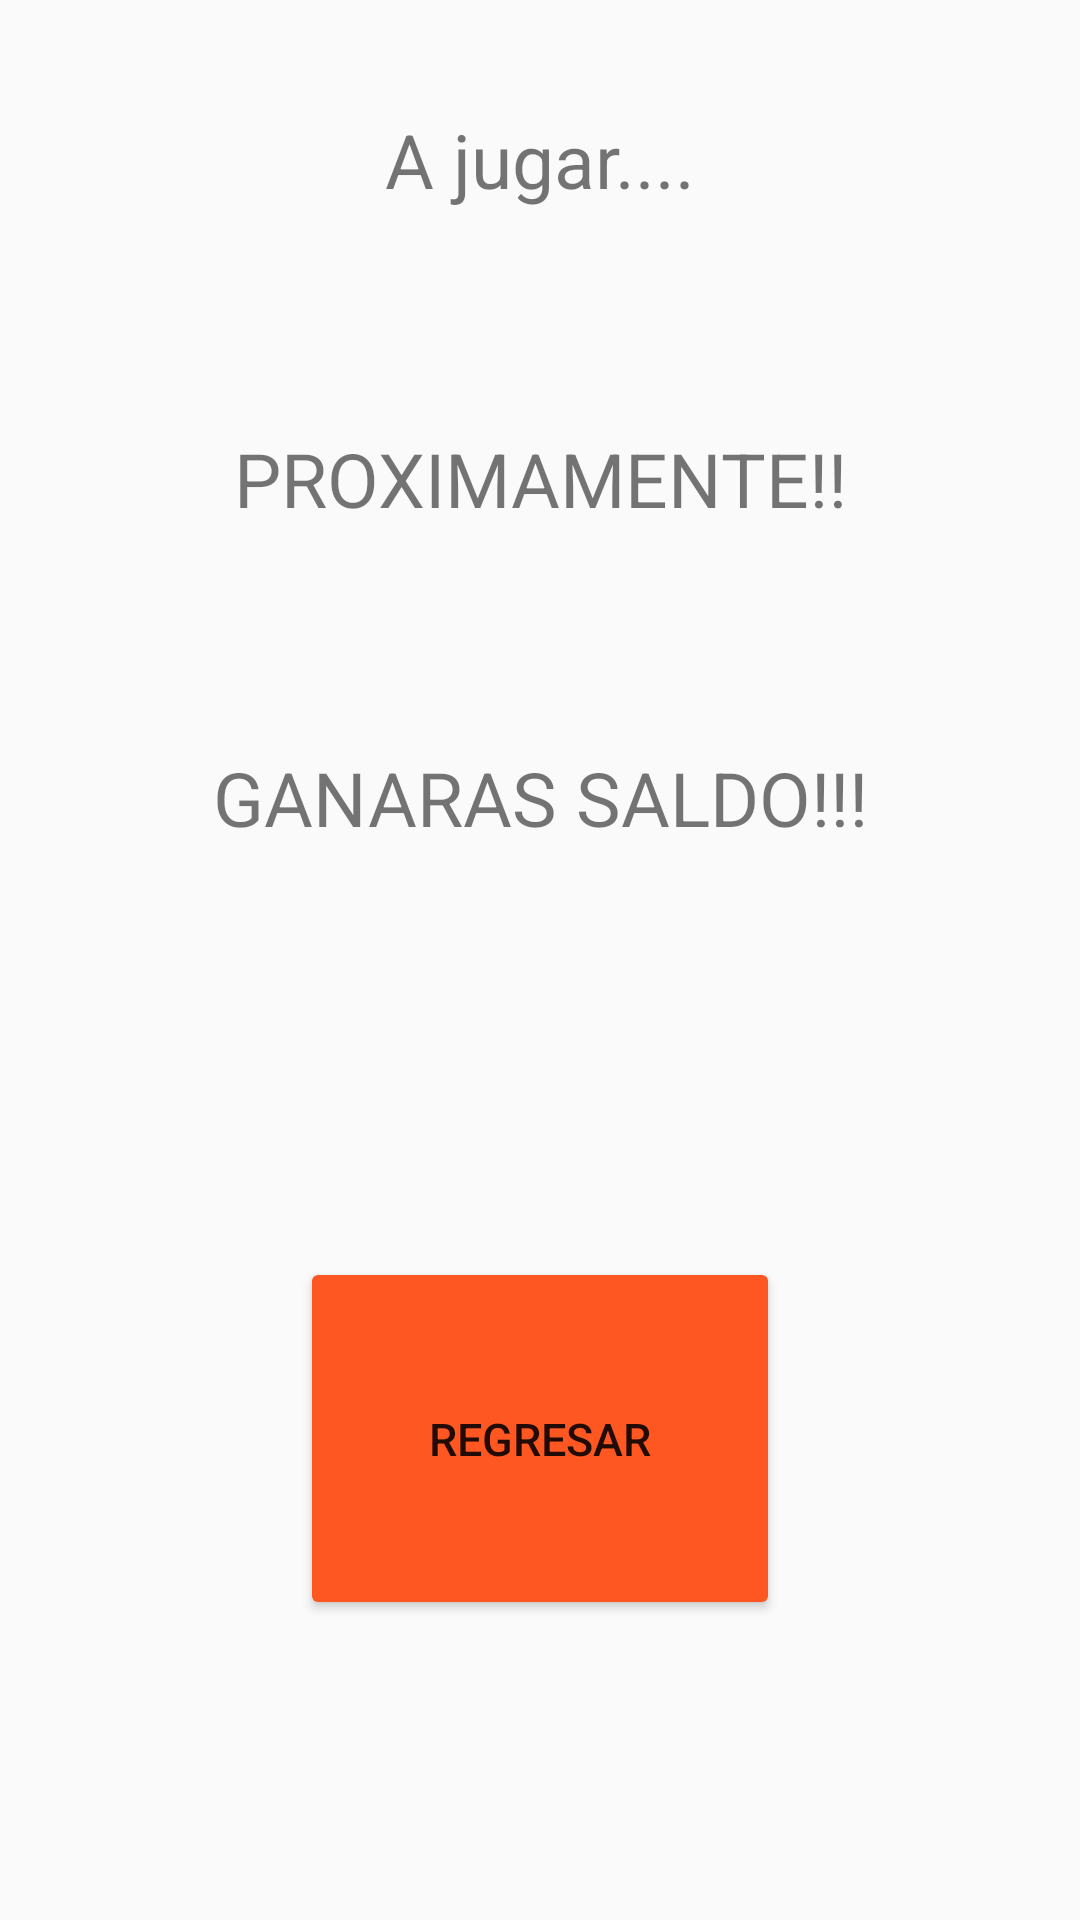

Android layout source for this screen:
<!-- AndroidManifest.xml: application theme Theme.AppCompat.Light.NoActionBar -->
<!-- res/layout/activity_game.xml -->
<?xml version="1.0" encoding="utf-8"?>
<android.support.constraint.ConstraintLayout xmlns:android="http://schemas.android.com/apk/res/android"
    xmlns:app="http://schemas.android.com/apk/res-auto"
    xmlns:tools="http://schemas.android.com/tools"
    android:layout_width="match_parent"
    android:layout_height="match_parent"
    tools:context=".GAME">

    <LinearLayout
        android:layout_width="match_parent"
        android:layout_height="match_parent"
        android:orientation="vertical"
        android:weightSum="40">


        <TextView
            android:layout_width="match_parent"
            android:layout_height="wrap_content"
            android:layout_weight="10"
            android:textAlignment="center"
            android:textSize="25sp"
            android:gravity="center"
            android:text="A jugar...."/>

        <TextView
            android:layout_width="match_parent"
            android:layout_height="wrap_content"
            android:layout_weight="10"
            android:gravity="center"
            android:textSize="25sp"
            android:text="PROXIMAMENTE!!"/>
        <LinearLayout
            android:layout_width="match_parent"
            android:layout_height="wrap_content"
            android:layout_weight="10"
            android:orientation="horizontal">

            <TextView
                android:layout_width="match_parent"
                android:layout_height="match_parent"
                android:gravity="center"
                android:textSize="25sp"
                android:text="GANARAS SALDO!!!"/>


        </LinearLayout>

        <Button
            android:id="@+id/btnReturn1"
            android:layout_width="match_parent"
            android:layout_height="wrap_content"
            android:text="REGRESAR"
            android:backgroundTint="#FF5722"
            android:layout_weight="10"
            android:layout_margin="100sp"
            android:textSize="15sp"/>









    </LinearLayout>

</android.support.constraint.ConstraintLayout>
<!-- resources referenced by this layout -->
<resources>

</resources>
